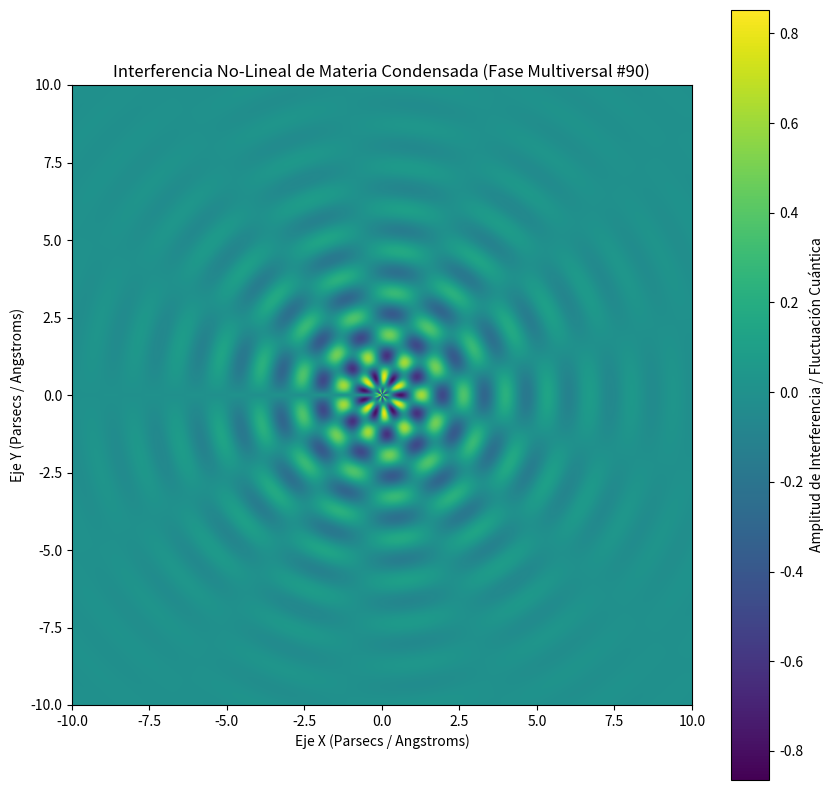

Here is the Python script that generated this plot:
%matplotlib inline
# Simulación Multiversal: Materia Condensada - Variante 90
import numpy as np
import matplotlib.pyplot as plt

# Parámetros Físicos No-Lineales
omega_1 = 4.63
omega_2 = 6.511
lambda_decay = 0.372
phase_shift = 1.858

x = np.linspace(-10, 10, 800)
y = np.linspace(-10, 10, 800)
X, Y = np.meshgrid(x, y)

# Dinámica de Fluidos / Campos Tensor-Escalares (Fase Multiversal)
R = np.sqrt(X**2 + Y**2) + 1e-5
Z = (np.sin(omega_1 * R + phase_shift) * np.cos(omega_2 * np.arctan2(Y, X))) * np.exp(-lambda_decay * R)

plt.figure(figsize=(10, 10))
plt.imshow(Z, cmap='viridis', extent=[-10, 10, -10, 10], origin='lower')
plt.colorbar(label='Amplitud de Interferencia / Fluctuación Cuántica')
plt.title(r'Interferencia No-Lineal de Materia Condensada (Fase Multiversal #90)')
plt.xlabel('Eje X (Parsecs / Angstroms)')
plt.ylabel('Eje Y (Parsecs / Angstroms)')
plt.show()
